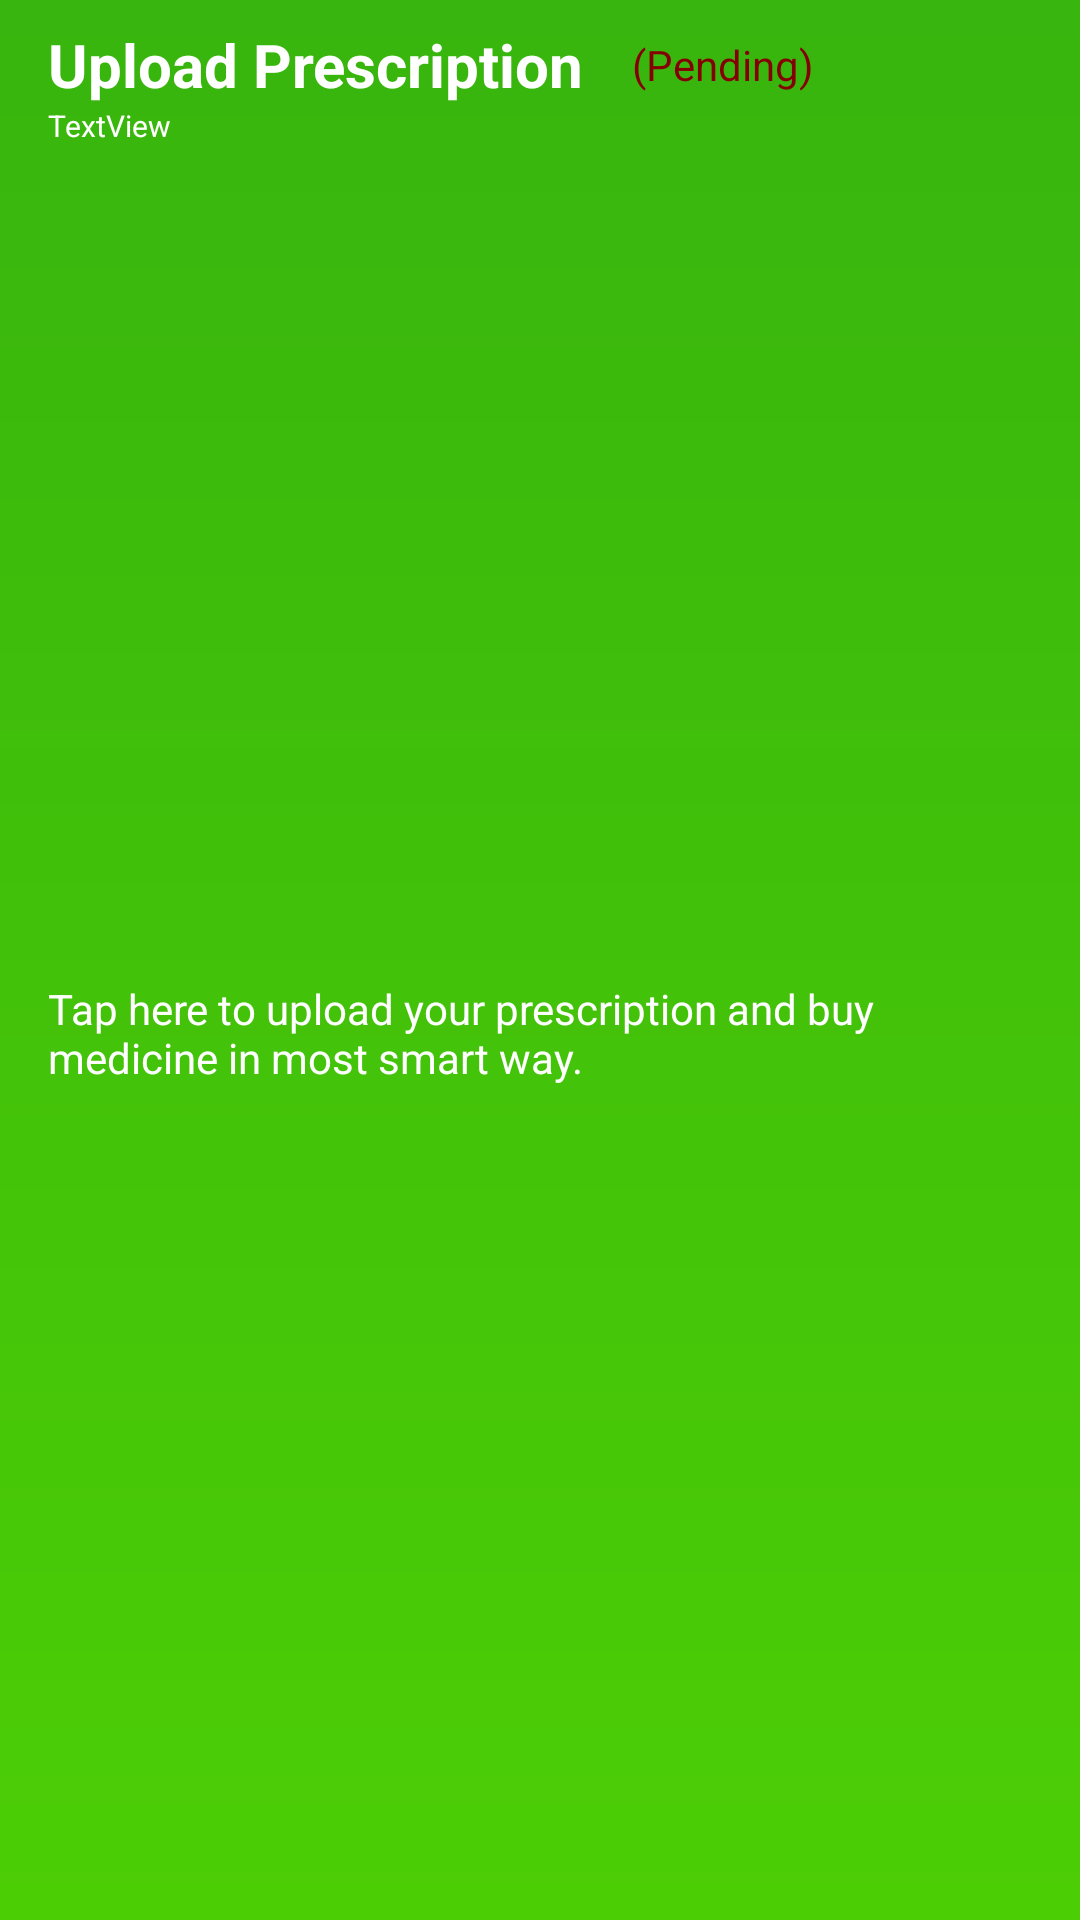

Android layout source for this screen:
<!-- AndroidManifest.xml: application theme AppTheme -->
<!-- res/layout/pending_post.xml -->
<?xml version="1.0" encoding="utf-8"?>
<androidx.constraintlayout.widget.ConstraintLayout xmlns:android="http://schemas.android.com/apk/res/android"
    xmlns:app="http://schemas.android.com/apk/res-auto"
    xmlns:tools="http://schemas.android.com/tools"
    android:orientation="vertical"
    android:layout_width="match_parent"
    android:background="@drawable/background_gradient"
    android:layout_marginTop="2sp"
    android:layout_marginBottom="2sp"
    android:elevation="2sp"
    android:layout_height="wrap_content">


    <TextView
        android:id="@+id/pendingDate"
        android:layout_width="wrap_content"
        android:layout_height="wrap_content"
        android:layout_marginStart="16dp"
        android:layout_marginTop="8dp"
        android:text="Upload Prescription"
        android:textColor="@color/colorWhite"
        android:textSize="20sp"
        android:textStyle="bold"
        app:layout_constraintStart_toStartOf="parent"
        app:layout_constraintTop_toTopOf="parent" />

    <TextView
        android:id="@+id/pendingText"
        android:layout_width="0dp"
        android:layout_height="wrap_content"
        android:layout_marginStart="16dp"
        android:layout_marginTop="8dp"
        android:layout_marginEnd="16dp"
        android:layout_marginBottom="8dp"
        android:text="Tap here to upload your prescription and buy medicine in most smart way."
        android:textColor="@color/colorWhite"
        app:layout_constraintBottom_toBottomOf="parent"
        app:layout_constraintEnd_toEndOf="parent"
        app:layout_constraintStart_toStartOf="parent"
        app:layout_constraintTop_toBottomOf="@+id/postDate" />

    <TextView
        android:id="@+id/textView5"
        android:layout_width="wrap_content"
        android:layout_height="wrap_content"
        android:layout_marginStart="16dp"
        android:text="(Pending)"
        android:textColor="#850101"
        app:layout_constraintBottom_toBottomOf="@+id/pendingDate"
        app:layout_constraintStart_toEndOf="@+id/pendingDate"
        app:layout_constraintTop_toTopOf="@+id/pendingDate" />

    <TextView
        android:id="@+id/postDate"
        android:layout_width="wrap_content"
        android:layout_height="wrap_content"
        android:text="TextView"
        android:textColor="@color/colorWhite"
        android:textSize="10sp"
        app:layout_constraintStart_toStartOf="@+id/pendingDate"
        app:layout_constraintTop_toBottomOf="@+id/pendingDate" />


</androidx.constraintlayout.widget.ConstraintLayout>
<!-- resources referenced by this layout -->
<resources>
  <color name="colorWhite">#ffffff</color>
  <!-- drawable background_gradient (drawable) -->
  <?xml version="1.0" encoding="utf-8"?>
  <layer-list xmlns:android="http://schemas.android.com/apk/res/android">
  
  <item>
      <shape android:shape="rectangle">
          <gradient android:startColor="@color/colorGreenLight"
              android:endColor="@color/colorGreenDark"
              android:angle="90"/>
      </shape>
  </item>
  
  </layer-list>
  <style name="AppTheme" parent="Theme.AppCompat.Light.NoActionBar">
          
          <item name="colorPrimary">@color/colorPrimary</item>
          <item name="colorPrimaryDark">@color/colorPrimaryDark</item>
          <item name="colorAccent">@color/colorAccent</item>
      </style>
  <color name="colorGreenLight">#4CCE05</color>
  <color name="colorGreenDark">#38b50e</color>
  <color name="colorPrimary">#0189ff</color>
  <color name="colorPrimaryDark">#0383E7</color>
  <color name="colorAccent">#fff</color>
</resources>
